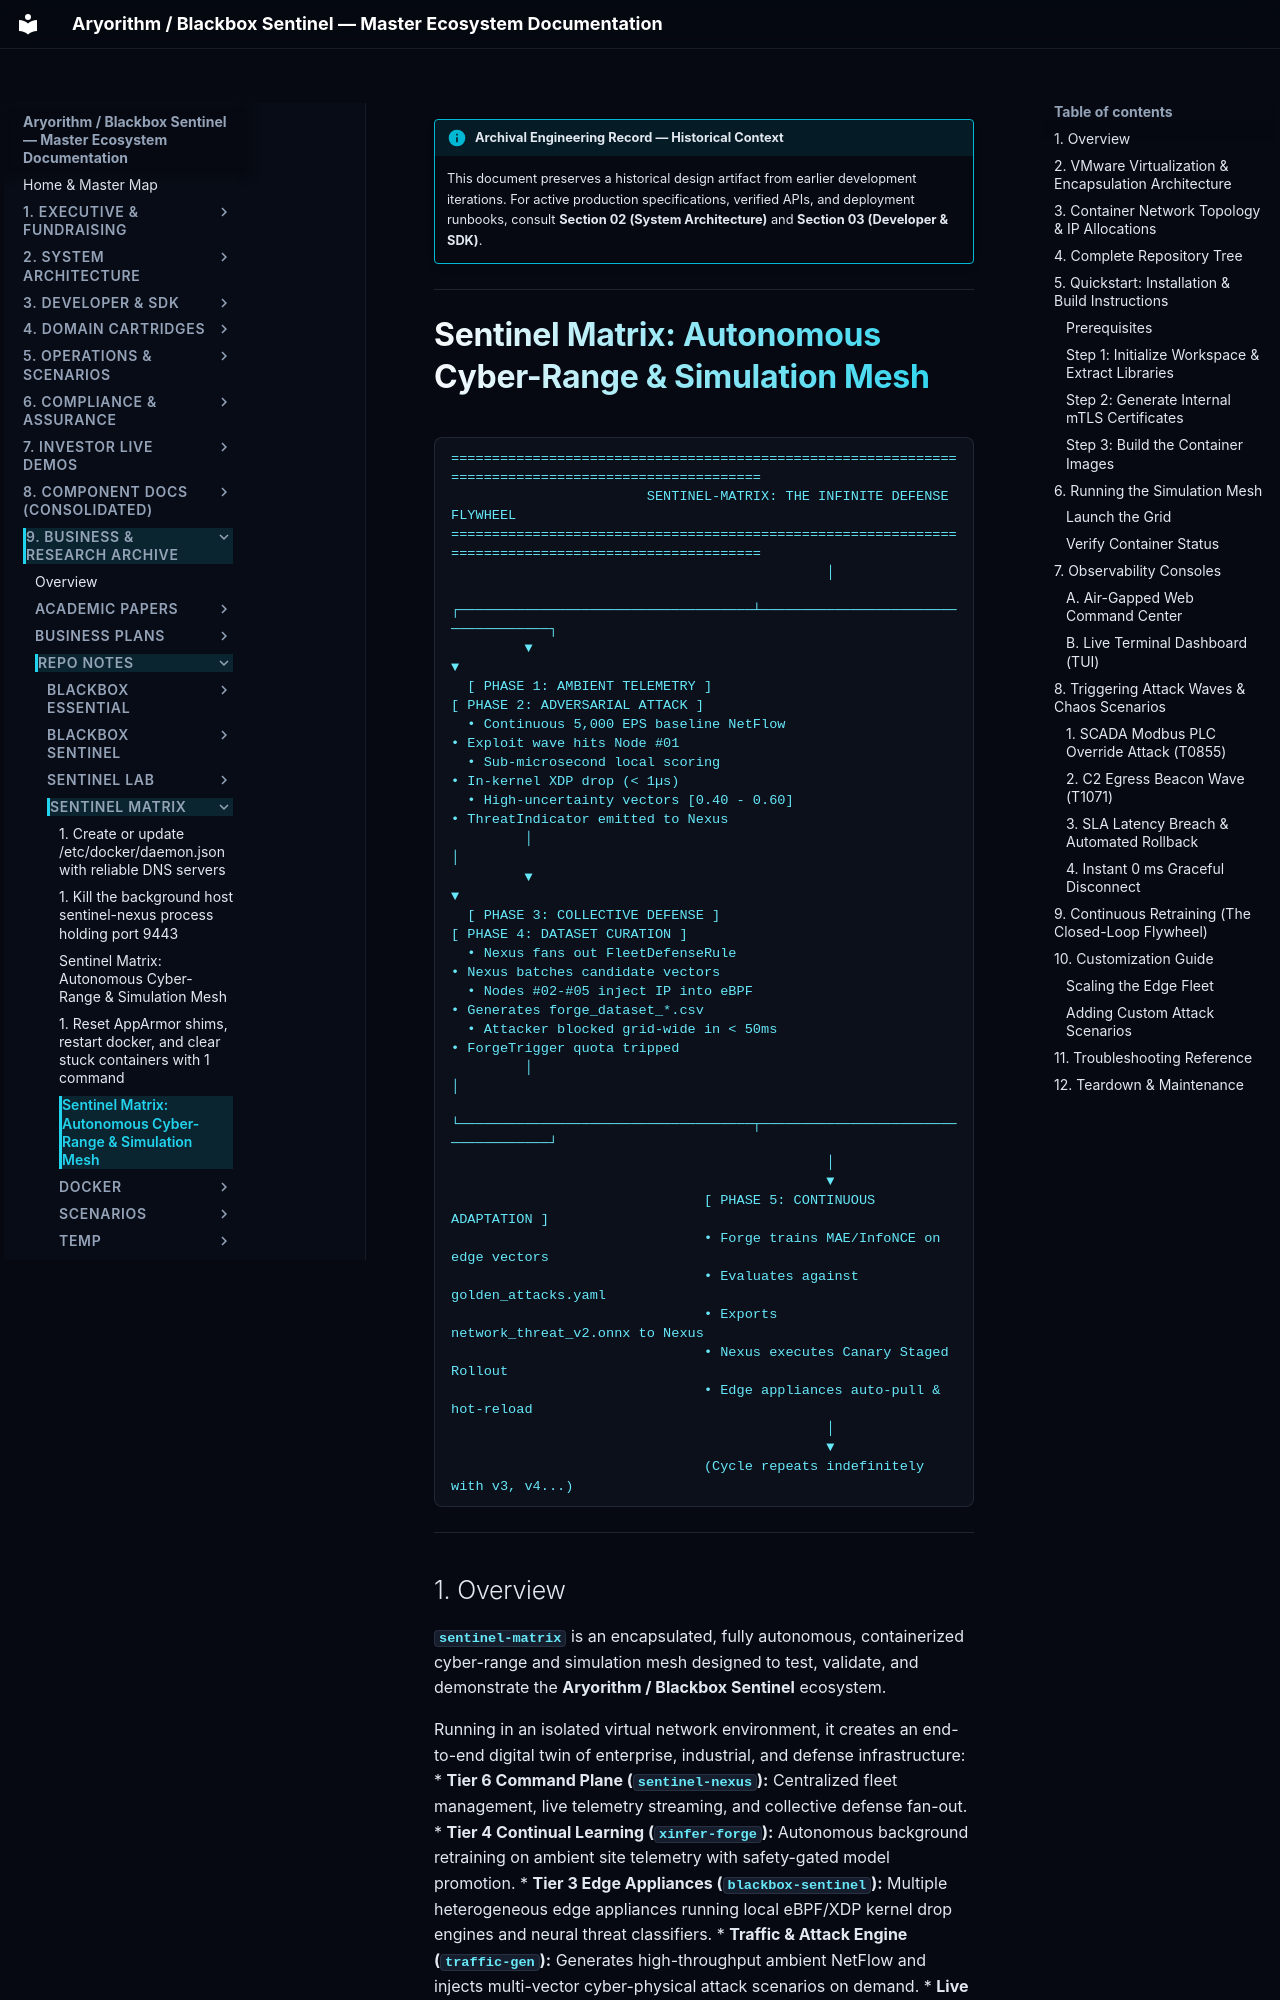

repository: kamisaberi/sentinel-docs · page: 09-archive-business-and-research/repo_notes/sentinel-matrix/README copy/index.html · generator: mkdocs

!!! info "Archival Engineering Record — Historical Context"
    This document preserves a historical design artifact from earlier development iterations. For active production specifications, verified APIs, and deployment runbooks, consult **Section 02 (System Architecture)** and **Section 03 (Developer & SDK)**.

---

# Sentinel Matrix: Autonomous Cyber-Range & Simulation Mesh

```text
====================================================================================================
                        SENTINEL-MATRIX: THE INFINITE DEFENSE FLYWHEEL
====================================================================================================
                                              │
         ┌────────────────────────────────────┴────────────────────────────────────┐
         ▼                                                                         ▼
  [ PHASE 1: AMBIENT TELEMETRY ]                                         [ PHASE 2: ADVERSARIAL ATTACK ]
  • Continuous 5,000 EPS baseline NetFlow                                • Exploit wave hits Node #01
  • Sub-microsecond local scoring                                        • In-kernel XDP drop (< 1µs)
  • High-uncertainty vectors [0.40 - 0.60]                               • ThreatIndicator emitted to Nexus
         │                                                                         │
         ▼                                                                         ▼
  [ PHASE 3: COLLECTIVE DEFENSE ]                                        [ PHASE 4: DATASET CURATION ]
  • Nexus fans out FleetDefenseRule                                      • Nexus batches candidate vectors
  • Nodes #02-#05 inject IP into eBPF                                    • Generates forge_dataset_*.csv
  • Attacker blocked grid-wide in < 50ms                                 • ForgeTrigger quota tripped
         │                                                                         │
         └────────────────────────────────────┬────────────────────────────────────┘
                                              │
                                              ▼
                               [ PHASE 5: CONTINUOUS ADAPTATION ]
                               • Forge trains MAE/InfoNCE on edge vectors
                               • Evaluates against golden_attacks.yaml
                               • Exports network_threat_v2.onnx to Nexus
                               • Nexus executes Canary Staged Rollout
                               • Edge appliances auto-pull & hot-reload
                                              │
                                              ▼
                               (Cycle repeats indefinitely with v3, v4...)
```

---
